The GitHub repository arifnurrhmnn/Dataset-Motif-Batik contains a labelled image folder "dataset" with 5 categories: kawung, megamendung, parang, sidomukti, truntum. Examples follow, each with its label.

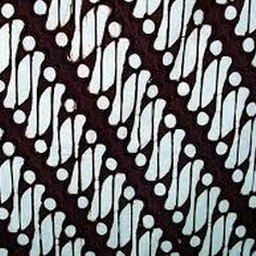
Label: parang

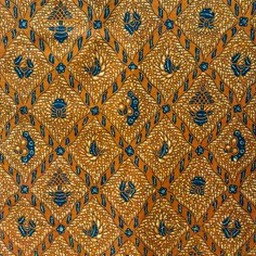
Label: sidomukti

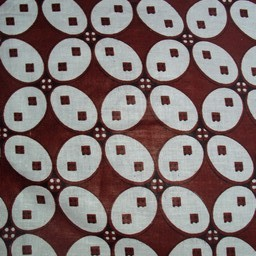
Label: kawung

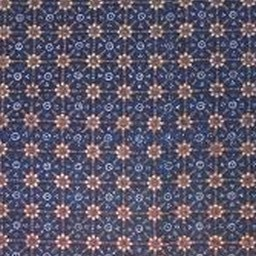
Label: truntum

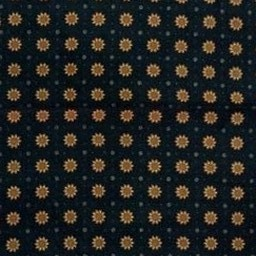
Label: truntum

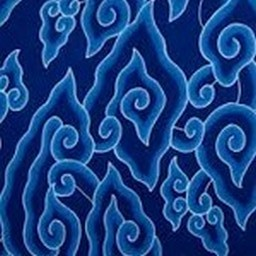
Label: megamendung
